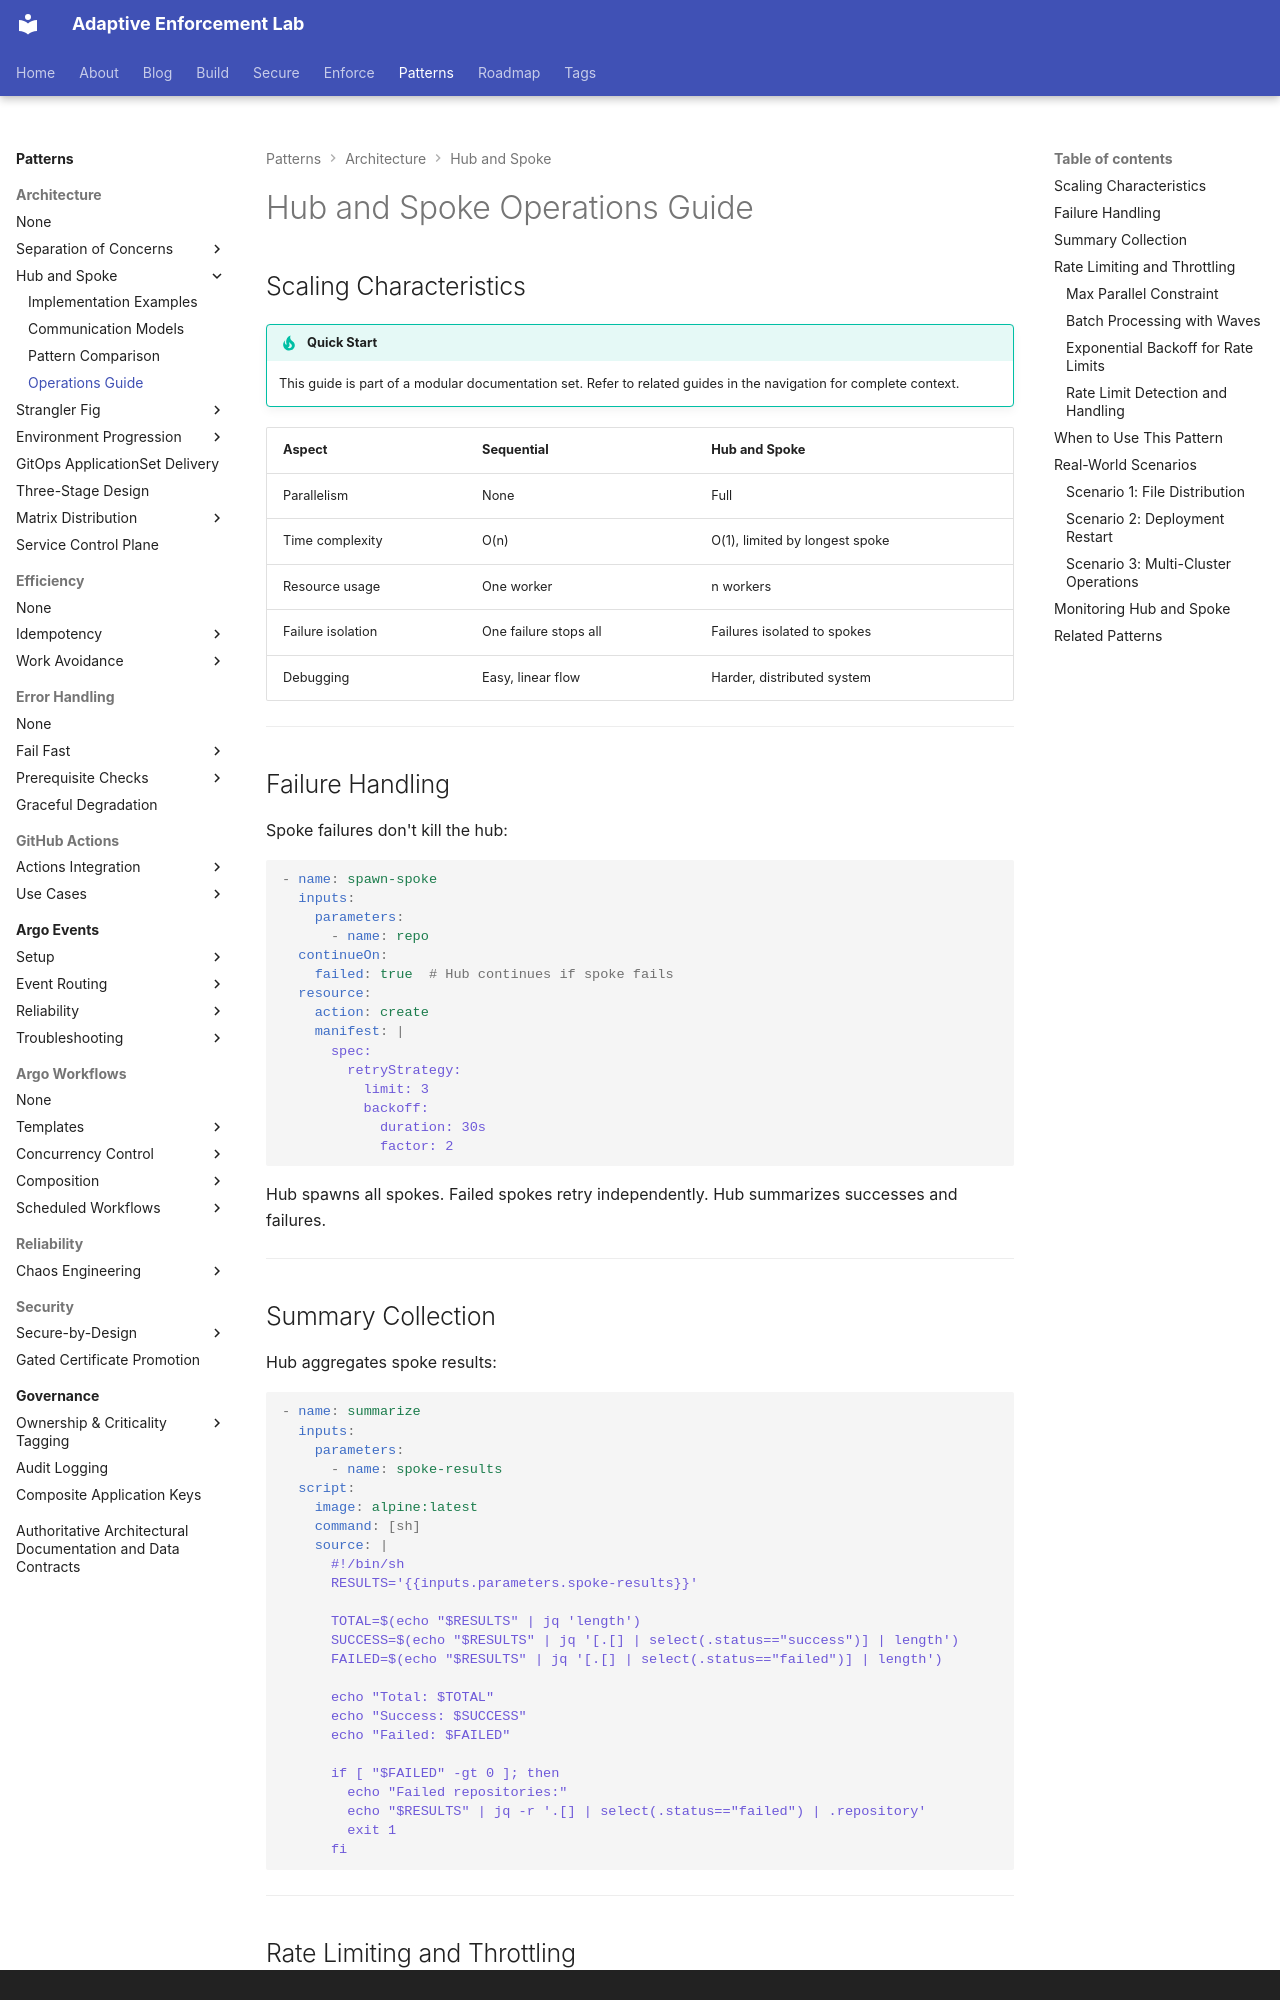

repository: adaptive-enforcement-lab/adaptive-enforcement-lab-com · page: patterns/architecture/hub-and-spoke/operations/index.html · generator: mkdocs · copyright: © 2026 Adaptive Enforcement Lab

---
title: Hub and Spoke Operations Guide
description: >-
  Scaling characteristics, failure isolation, result aggregation, and monitoring strategies for hub-and-spoke distributed workflow patterns in production.
provenance: human
---

# Hub and Spoke Operations Guide

## Scaling Characteristics

!!! tip "Quick Start"
    This guide is part of a modular documentation set. Refer to related guides in the navigation for complete context.

| Aspect | Sequential | Hub and Spoke |
| -------- | ------------ | --------------- |
| Parallelism | None | Full |
| Time complexity | O(n) | O(1), limited by longest spoke |
| Resource usage | One worker | n workers |
| Failure isolation | One failure stops all | Failures isolated to spokes |
| Debugging | Easy, linear flow | Harder, distributed system |

---

## Failure Handling

Spoke failures don't kill the hub:

```yaml
- name: spawn-spoke
  inputs:
    parameters:
      - name: repo
  continueOn:
    failed: true  # Hub continues if spoke fails
  resource:
    action: create
    manifest: |
      spec:
        retryStrategy:
          limit: 3
          backoff:
            duration: 30s
            factor: 2
```

Hub spawns all spokes. Failed spokes retry independently. Hub summarizes successes and failures.

---

## Summary Collection

Hub aggregates spoke results:

```yaml
- name: summarize
  inputs:
    parameters:
      - name: spoke-results
  script:
    image: alpine:latest
    command: [sh]
    source: |
      #!/bin/sh
      RESULTS='{{inputs.parameters.spoke-results}}'

      TOTAL=$(echo "$RESULTS" | jq 'length')
      SUCCESS=$(echo "$RESULTS" | jq '[.[] | select(.status=="success")] | length')
      FAILED=$(echo "$RESULTS" | jq '[.[] | select(.status=="failed")] | length')

      echo "Total: $TOTAL"
      echo "Success: $SUCCESS"
      echo "Failed: $FAILED"

      if [ "$FAILED" -gt 0 ]; then
        echo "Failed repositories:"
        echo "$RESULTS" | jq -r '.[] | select(.status=="failed") | .repository'
        exit 1
      fi
```

---

## Rate Limiting and Throttling

Prevent overwhelming downstream systems. Control spoke execution rate.
